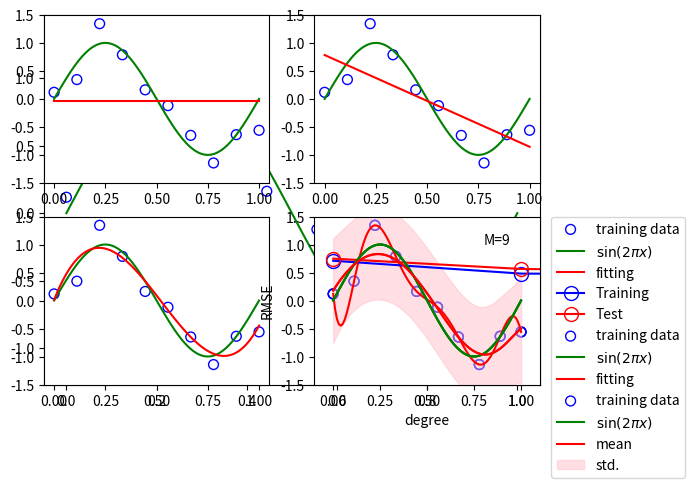

The script that saved this image:
#!/usr/bin/env python3
# -*- coding: utf-8 -*-
import numpy as np
import matplotlib.pyplot as plt
import itertools
import functools

class PolynomialFeature(object):
    def __init__(self, degree=2):
        assert isinstance(degree, int)
        self.degree = degree # degree : int - degree of polynomial

    def transform(self, x):
        if x.ndim == 1:
            x = x[:, None]
        x_t = x.transpose()
        features = [np.ones(len(x))]
        for degree in range(1, self.degree + 1):
            for items in itertools.combinations_with_replacement(x_t, degree):
                features.append(functools.reduce(lambda x, y: x * y, items))
        return np.asarray(features).transpose()

class Regression(object):
    pass

class LinearRegression(Regression):
    def fit(self, X:np.ndarray, t:np.ndarray):
        self.w = np.linalg.pinv(X) @ t
        self.var = np.mean(np.square(X @ self.w - t))
        
    def predict(self, X:np.ndarray, return_std:bool=False):
        y = X @ self.w
        if return_std:
            y_std = np.sqrt(self.var) + np.zeros_like(y)
            return y, y_std
        return y

class RidgeRegression(Regression):
    def __init__(self, alpha:float=1.):
        self.alpha = alpha

    def fit(self, X:np.ndarray, t:np.ndarray):
        eye = np.eye(np.size(X, 1))
        self.w = np.linalg.solve(self.alpha * eye + X.T @ X, X.T @ t)

    def predict(self, X:np.ndarray):
        return X @ self.w

class BayesianRegression(Regression):
    def __init__(self, alpha:float=1., beta:float=1.):
        self.alpha = alpha
        self.beta = beta
        self.w_mean = None
        self.w_precision = None

    def _is_prior_defined(self) -> bool:
        return self.w_mean is not None and self.w_precision is not None

    def _get_prior(self, ndim:int) -> tuple:
        if self._is_prior_defined():
            return self.w_mean, self.w_precision
        else:
            return np.zeros(ndim), self.alpha * np.eye(ndim)
    
    def fit(self, X:np.ndarray, t:np.ndarray):
        mean_prev, precision_prev = self._get_prior(np.size(X, 1))

        w_precision = precision_prev + self.beta * X.T @ X
        w_mean = np.linalg.solve(
            w_precision,
            precision_prev @ mean_prev + self.beta * X.T @ t
        )
        self.w_mean = w_mean
        self.w_precision = w_precision
        self.w_cov = np.linalg.inv(self.w_precision)
    
    def predict(self, X:np.ndarray, return_std:bool=False, sample_size:int=None):
        if sample_size is not None:
            w_sample = np.random.multivariate_normal(
                self.w_mean, self.w_cov, size=sample_size
            )
            y_sample = X @ w_sample.T
            return y_sample
        y = X @ self.w_mean
        if return_std:
            y_var = 1 / self.beta + np.sum(X @ self.w_cov * X, axis=1)
            y_std = np.sqrt(y_var)
            return y, y_std
        return y



np.random.seed(1234)

## 1.1. Example: Polynomial Curve Fitting
def create_toy_data(func, sample_size, std):
    x = np.linspace(0, 1, sample_size)
    t = func(x) + np.random.normal(scale=std, size=x.shape)
    return x, t

def func(x):
    return np.sin(2 * np.pi * x)

x_train, y_train = create_toy_data(func, 10, 0.25)
x_test = np.linspace(0, 1, 100)
y_test = func(x_test)

plt.scatter(x_train, y_train, facecolor="none", edgecolor="b", s=50, label="training data")
plt.plot(x_test, y_test, c="g", label="$\sin(2\pi x)$")
plt.legend()
plt.show()


## 
for i, degree in enumerate([0, 1, 3, 9]):
    plt.subplot(2, 2, i + 1)
    feature = PolynomialFeature(degree)
    X_train = feature.transform(x_train)
    X_test = feature.transform(x_test)

    model = LinearRegression()
    model.fit(X_train, y_train)
    y = model.predict(X_test)

    plt.scatter(x_train, y_train, facecolor="none", edgecolor="b", s=50, label="training data")
    plt.plot(x_test, y_test, c="g", label="$\sin(2\pi x)$")
    plt.plot(x_test, y, c="r", label="fitting")
    plt.ylim(-1.5, 1.5)
    plt.annotate("M={}".format(degree), xy=(-0.15, 1))
plt.legend(bbox_to_anchor=(1.05, 0.64), loc=2, borderaxespad=0.)
plt.show()


## 
def rmse(a, b):
    return np.sqrt(np.mean(np.square(a - b)))

training_errors = []
test_errors = []

for i in range(10):
    feature = PolynomialFeature(i)
    X_train = feature.transform(x_train)
    X_test = feature.transform(x_test)

    model = LinearRegression()
    model.fit(X_train, y_train)
    y = model.predict(X_test)
    training_errors.append(rmse(model.predict(X_train), y_train))
    test_errors.append(rmse(model.predict(X_test), y_test + np.random.normal(scale=0.25, size=len(y_test))))

plt.plot(training_errors, 'o-', mfc="none", mec="b", ms=10, c="b", label="Training")
plt.plot(test_errors, 'o-', mfc="none", mec="r", ms=10, c="r", label="Test")
plt.legend()
plt.xlabel("degree")
plt.ylabel("RMSE")
plt.show()


## Regularization
feature = PolynomialFeature(9)
X_train = feature.transform(x_train)
X_test = feature.transform(x_test)

model = RidgeRegression(alpha=1e-3)
model.fit(X_train, y_train)
y = model.predict(X_test)

y = model.predict(X_test)
plt.scatter(x_train, y_train, facecolor="none", edgecolor="b", s=50, label="training data")
plt.plot(x_test, y_test, c="g", label="$\sin(2\pi x)$")
plt.plot(x_test, y, c="r", label="fitting")
plt.ylim(-1.5, 1.5)
plt.legend()
plt.annotate("M=9", xy=(-0.15, 1))
plt.show()


## 1.2.6 Bayesian curve fitting
model = BayesianRegression(alpha=2e-3, beta=2)
model.fit(X_train, y_train)

y, y_err = model.predict(X_test, return_std=True)
plt.scatter(x_train, y_train, facecolor="none", edgecolor="b", s=50, label="training data")
plt.plot(x_test, y_test, c="g", label="$\sin(2\pi x)$")
plt.plot(x_test, y, c="r", label="mean")
plt.fill_between(x_test, y - y_err, y + y_err, color="pink", label="std.", alpha=0.5)
plt.xlim(-0.1, 1.1)
plt.ylim(-1.5, 1.5)
plt.annotate("M=9", xy=(0.8, 1))
plt.legend(bbox_to_anchor=(1.05, 1.), loc=2, borderaxespad=0.)
plt.show()



